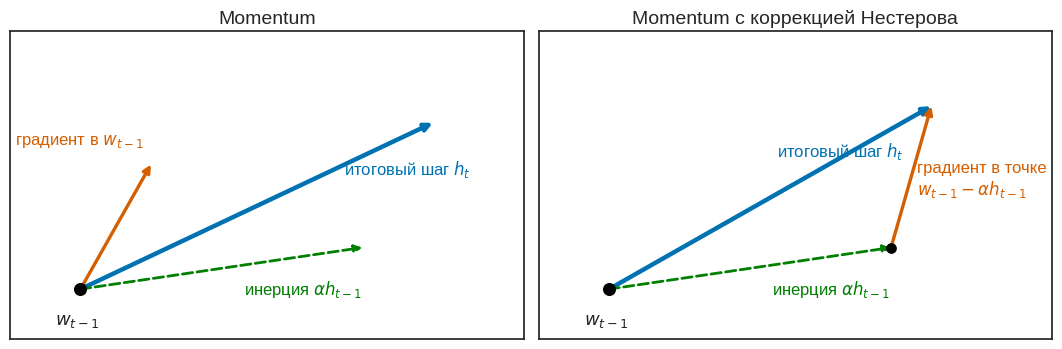

Write the Python code that produced this figure.
"""Схема Momentum vs Nesterov для задачи 2 листочка 2.

Запуск: python3.11 make_nesterov_plot.py
"""
import matplotlib

matplotlib.use("Agg")
import matplotlib.pyplot as plt
import numpy as np

plt.style.use("seaborn-v0_8-white")

GREEN = "#008000"
RED = "#D55E00"
BLUE = "#0072B2"

fig, axes = plt.subplots(1, 2, figsize=(11, 3.6))

mom = np.array([2.8, 0.5])    # накопленная инерция
grad_here = np.array([0.7, 1.5])   # шаг по градиенту в текущей точке
grad_ahead = np.array([0.4, 1.7])  # шаг по градиенту в точке после инерции


def vec(ax, start, delta, color, lw=2.4, ls="-", zorder=3):
    ax.annotate(
        "",
        xy=start + delta,
        xytext=start,
        arrowprops=dict(
            arrowstyle="-|>,head_width=0.22,head_length=0.45",
            color=color, lw=lw, linestyle=ls, shrinkA=0, shrinkB=0,
        ),
        zorder=zorder,
    )


for ax in axes:
    ax.set_xlim(-0.7, 4.4)
    ax.set_ylim(-0.6, 3.1)
    ax.set_xticks([])
    ax.set_yticks([])
    ax.scatter([0], [0], s=70, color="black", zorder=5)
    ax.annotate("$w_{t-1}$", (0, 0), xytext=(-0.25, -0.42), fontsize=13)

# --- Momentum: градиент считаем там, где стоим ---
ax = axes[0]
ax.set_title("Momentum", fontsize=14)
vec(ax, np.zeros(2), mom, GREEN, ls="--", lw=2.0)
vec(ax, np.zeros(2), grad_here, RED)
vec(ax, np.zeros(2), mom + grad_here, BLUE, lw=3.2, zorder=2)
ax.annotate("инерция $\\alpha h_{t-1}$", mom * 0.55 + [0.08, -0.33],
            fontsize=12, color=GREEN)
ax.annotate("градиент в $w_{t-1}$", grad_here + [-1.35, 0.25],
            fontsize=12, color=RED)
ax.annotate("итоговый шаг $h_t$", (mom + grad_here) * 0.72 + [0.1, -0.05],
            fontsize=12, color=BLUE)

# --- Nesterov: сначала инерция, градиент считаем в новой точке ---
ax = axes[1]
ax.set_title("Momentum с коррекцией Нестерова", fontsize=14)
vec(ax, np.zeros(2), mom, GREEN, ls="--", lw=2.0)
ax.scatter([mom[0]], [mom[1]], s=45, color="black", zorder=5)
vec(ax, mom, grad_ahead, RED)
vec(ax, np.zeros(2), mom + grad_ahead, BLUE, lw=3.2, zorder=2)
ax.annotate("инерция $\\alpha h_{t-1}$", mom * 0.55 + [0.08, -0.33],
            fontsize=12, color=GREEN)
ax.annotate("градиент в точке\n$w_{t-1} - \\alpha h_{t-1}$",
            mom + grad_ahead * 0.35 + [0.12, 0.05], fontsize=12, color=RED)
ax.annotate("итоговый шаг $h_t$", (mom + grad_ahead) * 0.6 + [-0.25, 0.28],
            fontsize=12, color=BLUE)

fig.tight_layout()
fig.savefig("img02_nesterov.png", dpi=150, bbox_inches="tight")
print("saved img02_nesterov.png")
